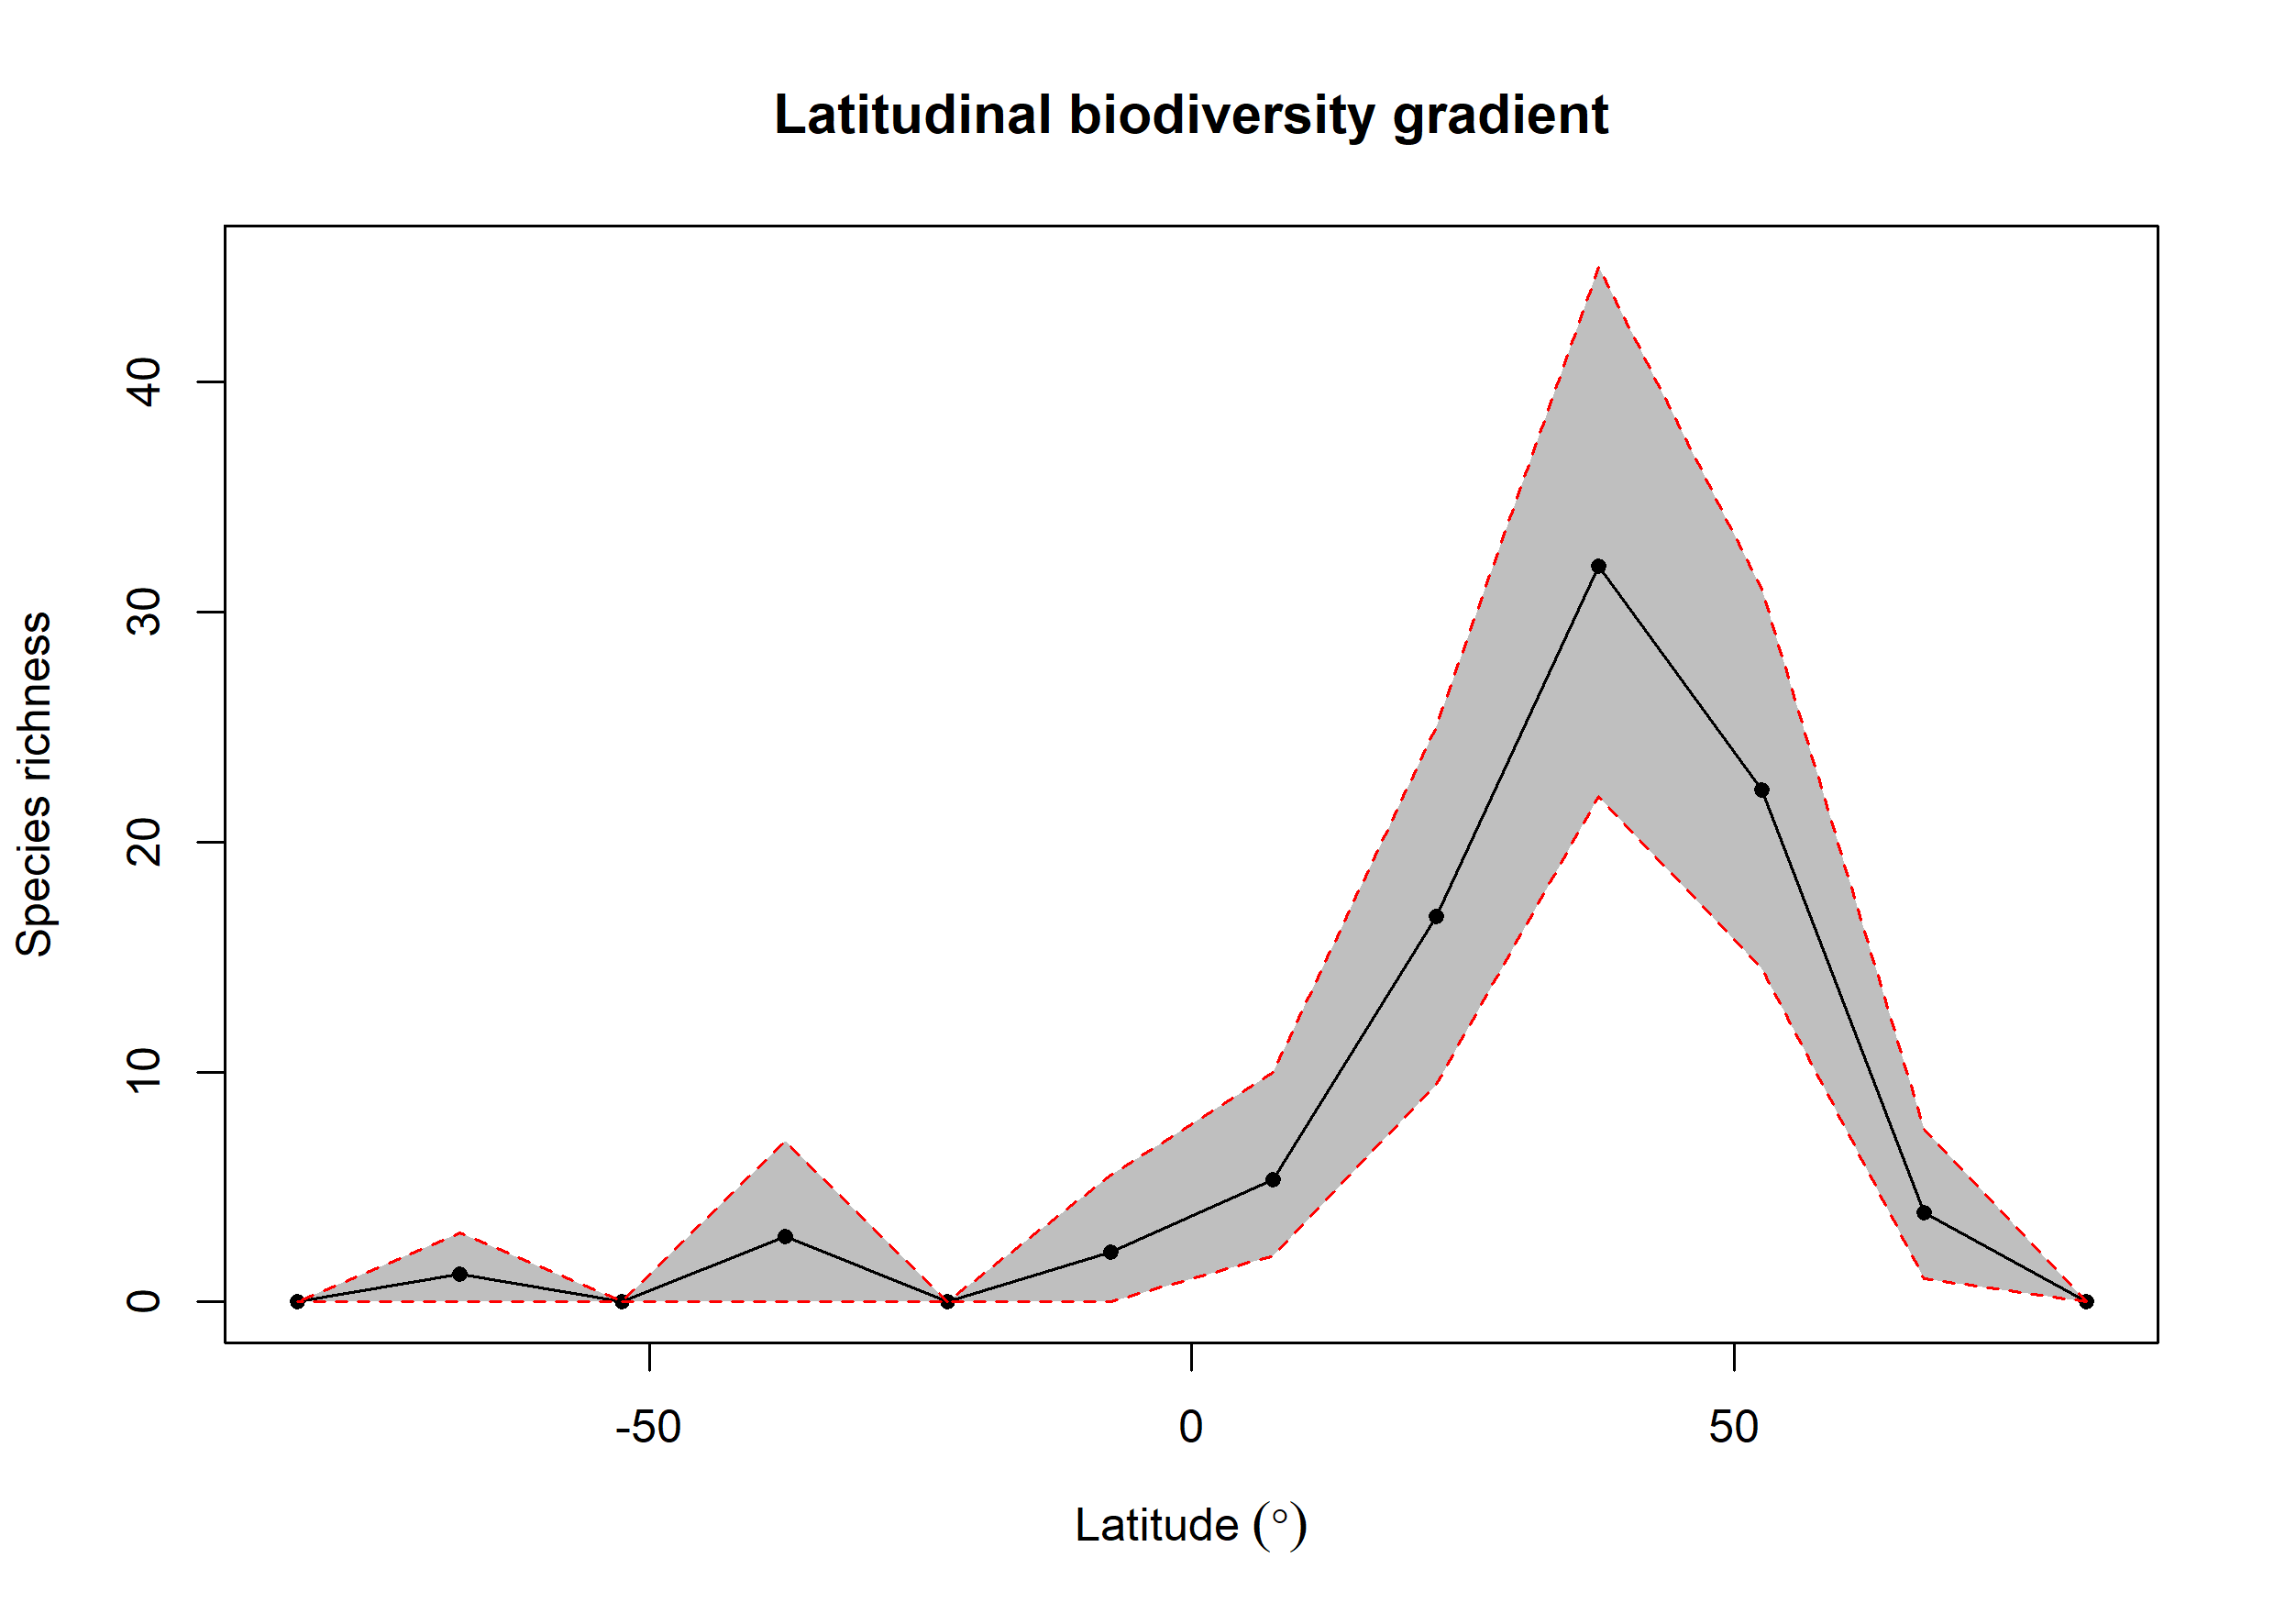

The data file committed next to this chart (first rows):
bin, max, min, mid, hemisphere, mean_richness, CI.Lower, CI.Upper
1, 90, 75, 82.5, N, 0, 0, 0
2, 75, 60, 67.5, N, 3.87, 1, 7.525
3, 60, 45, 52.5, N, 22.26, 14.47, 31
4, 45, 30, 37.5, N, 31.98, 22, 45
5, 30, 15, 22.5, N, 16.74, 9.475, 25
6, 15, 0, 7.5, N, 5.3, 2, 10
7, 0, -15, -7.5, S, 2.15, 0, 5.525
8, -15, -30, -22.5, S, 0, 0, 0
9, -30, -45, -37.5, S, 2.83, 0, 7
10, -45, -60, -52.5, S, 0, 0, 0
11, -60, -75, -67.5, S, 1.22, 0, 3
12, -75, -90, -82.5, S, 0, 0, 0
